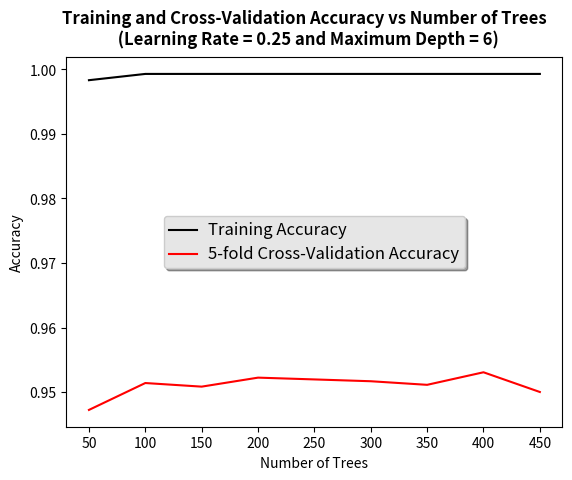

Write the Python code that produced this figure.
import matplotlib.pyplot as plt

mean_test_score = [0.94722639, 0.9513946, 0.95083557, 0.95223063, 0.95195286,
                          0.95167238, 0.95111644, 0.95306165, 0.95000455]

mean_train_score = [0.9983335, 0.9993056, 0.9993056, 0.9993056, 0.9993056,
                           0.9993056, 0.9993056, 0.9993056, 0.9993056]

tree_list = [50, 100, 150, 200, 250, 300, 350, 400, 450]


fig, ax = plt.subplots()

x = tree_list
y = mean_train_score
ax.plot(x, y, 'k', label='Training Accuracy')
fig.suptitle('Training and Cross-Validation Accuracy vs Number of Trees \n (Learning Rate = 0.25 and Maximum Depth = 6)', fontsize=12, fontweight='bold')

y = mean_test_score
ax.plot(x, y, 'r', label='5-fold Cross-Validation Accuracy')

ax.set_xlabel('Number of Trees')
ax.set_ylabel('Accuracy')

legend = ax.legend(loc='center', shadow=True)
frame = legend.get_frame()
frame.set_facecolor('0.90')

for label in legend.get_texts():
    label.set_fontsize('large')

for label in legend.get_lines():
    label.set_linewidth(1.5)  # the legend line width


plt.savefig('gradboost_trees.pdf', format="pdf")